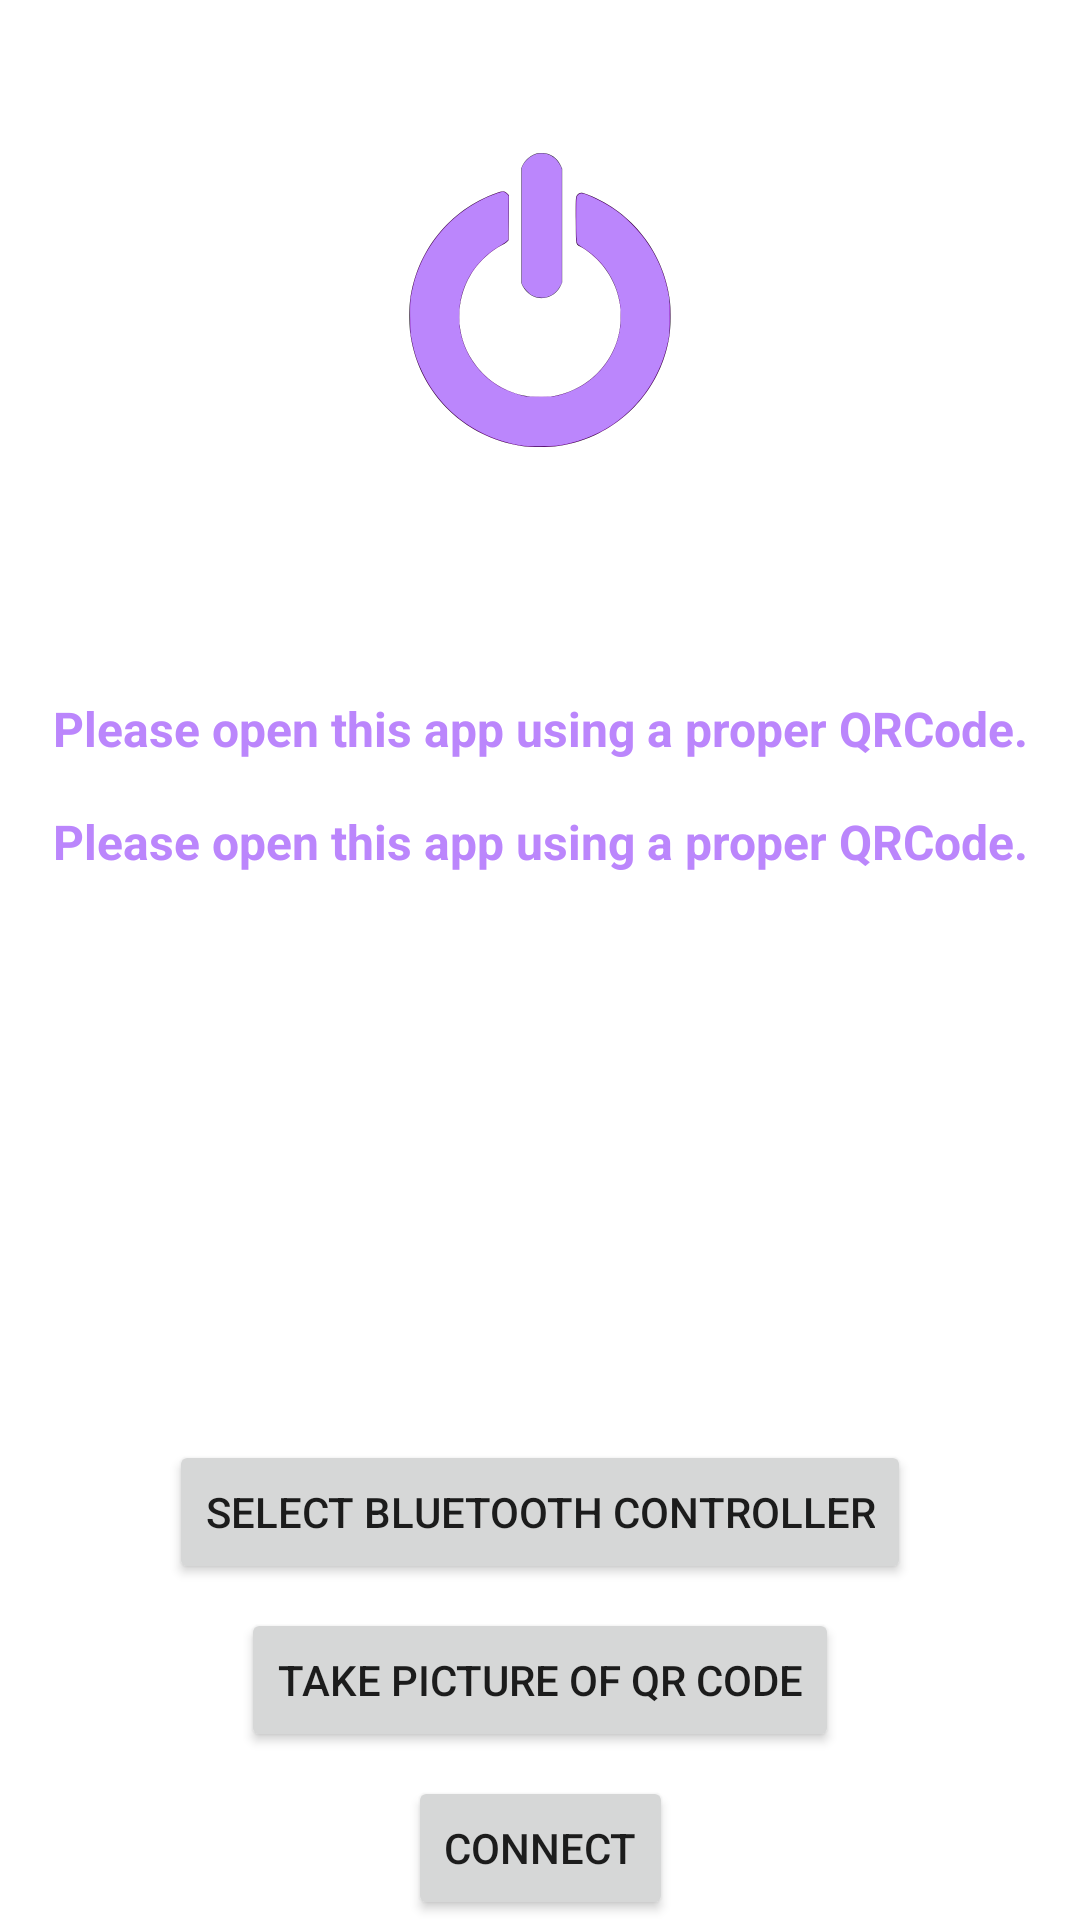

Here is an Android app screen rendered from its layout file. Give the layout XML and the strings, colors and styles it references.
<!-- AndroidManifest.xml: application theme Theme.LEMSMobileProctorAgent -->
<!-- res/layout/activity_main.xml -->
<?xml version="1.0" encoding="utf-8"?>
<androidx.constraintlayout.widget.ConstraintLayout xmlns:android="http://schemas.android.com/apk/res/android"
    xmlns:app="http://schemas.android.com/apk/res-auto"
    xmlns:tools="http://schemas.android.com/tools"
    android:layout_width="match_parent"
    android:layout_height="match_parent"
    tools:context=".MainActivity">

    <Button
        android:id="@+id/connectControl"
        android:layout_width="wrap_content"
        android:layout_height="wrap_content"
        android:text="@string/btn_connect"
        app:layout_constraintBottom_toBottomOf="parent"
        app:layout_constraintEnd_toEndOf="parent"
        app:layout_constraintStart_toStartOf="parent" />

    <Button
        android:id="@+id/qrCodeControl"
        android:layout_width="wrap_content"
        android:layout_height="wrap_content"
        android:layout_marginBottom="8dp"
        android:text="@string/btn_take_qrcode"
        app:layout_constraintBottom_toTopOf="@+id/connectControl"
        app:layout_constraintEnd_toEndOf="parent"
        app:layout_constraintStart_toStartOf="parent"
        app:layout_constraintTop_toBottomOf="@+id/debugInfoControl"
        app:layout_constraintVertical_bias="1.0" />

    <Button
        android:id="@+id/btSelectControl"
        android:layout_width="wrap_content"
        android:layout_height="wrap_content"
        android:layout_marginBottom="8dp"
        android:text="@string/btn_select_bt_controller"
        app:layout_constraintBottom_toTopOf="@+id/qrCodeControl"
        app:layout_constraintEnd_toEndOf="parent"
        app:layout_constraintStart_toStartOf="parent" />

    <TextView
        android:id="@+id/debugInfoControl"
        android:layout_width="0dp"
        android:layout_height="wrap_content"
        android:layout_marginTop="16dp"
        android:visibility="invisible"
        app:layout_constraintBottom_toTopOf="@+id/btSelectControl"
        app:layout_constraintEnd_toEndOf="parent"
        app:layout_constraintHorizontal_bias="0.0"
        app:layout_constraintStart_toStartOf="parent"
        app:layout_constraintTop_toBottomOf="@+id/btDeviceControl"
        app:layout_constraintVertical_bias="0.0" />

    <TextView
        android:id="@+id/infoControl"
        android:layout_width="0dp"
        android:layout_height="wrap_content"
        android:layout_marginStart="8dp"
        android:layout_marginTop="32dp"
        android:layout_marginEnd="8dp"
        android:text="@string/error_link_required"
        android:textAlignment="center"
        android:textColor="@color/purple_200"
        android:textSize="16sp"
        android:textStyle="bold"
        app:layout_constraintEnd_toEndOf="parent"
        app:layout_constraintHorizontal_bias="0.0"
        app:layout_constraintStart_toStartOf="parent"
        app:layout_constraintTop_toBottomOf="@+id/iconControl" />

    <TextView
        android:id="@+id/btDeviceControl"
        android:layout_width="0dp"
        android:layout_height="wrap_content"
        android:layout_marginStart="8dp"
        android:layout_marginTop="16dp"
        android:layout_marginEnd="8dp"
        android:text="@string/error_link_required"
        android:textAlignment="center"
        android:textColor="@color/purple_200"
        android:textSize="16sp"
        android:textStyle="bold"
        app:layout_constraintEnd_toEndOf="parent"
        app:layout_constraintHorizontal_bias="0.0"
        app:layout_constraintStart_toStartOf="parent"
        app:layout_constraintTop_toBottomOf="@+id/infoControl" />

    <ImageView
        android:id="@+id/iconControl"
        android:layout_width="wrap_content"
        android:layout_height="wrap_content"
        android:contentDescription="@string/ic_starting_desc"
        android:scaleX="0.5"
        android:scaleY="0.5"
        app:layout_constraintEnd_toEndOf="parent"
        app:layout_constraintStart_toStartOf="parent"
        app:layout_constraintTop_toTopOf="parent"
        app:srcCompat="@drawable/ic_starting" />
</androidx.constraintlayout.widget.ConstraintLayout>
<!-- resources referenced by this layout -->
<resources>
  <!-- drawable ic_starting: vector/xml drawable (drawable, 4562 chars, omitted) -->
  <string name="btn_connect">Connect</string>
  <string name="btn_select_bt_controller">Select Bluetooth controller</string>
  <string name="btn_take_qrcode">Take picture of QR Code</string>
  <string name="error_link_required">Please open this app using a proper QRCode.</string>
  <string name="ic_starting_desc">LEMS Setup</string>
  <style name="Theme.LEMSMobileProctorAgent" parent="Theme.MaterialComponents.DayNight.DarkActionBar">
          
          <item name="colorPrimary">@color/purple_500</item>
          <item name="colorPrimaryVariant">@color/purple_700</item>
          <item name="colorOnPrimary">@color/white</item>
          
          <item name="colorSecondary">@color/teal_200</item>
          <item name="colorSecondaryVariant">@color/teal_700</item>
          <item name="colorOnSecondary">@color/black</item>
          
          <item name="android:statusBarColor" tools:targetApi="l">?attr/colorPrimaryVariant</item>
          
      </style>
  <!-- not gathered from this repository: default colours our renderer supplied (Android Studio template values) -->
  <color name="purple_200">#FFBB86FC</color>
  <color name="purple_500">#FF6200EE</color>
  <color name="purple_700">#FF3700B3</color>
  <color name="teal_200">#FF03DAC5</color>
  <color name="teal_700">#FF018786</color>
  <color name="black">#FF000000</color>
  <color name="white">#FFFFFFFF</color>
</resources>
